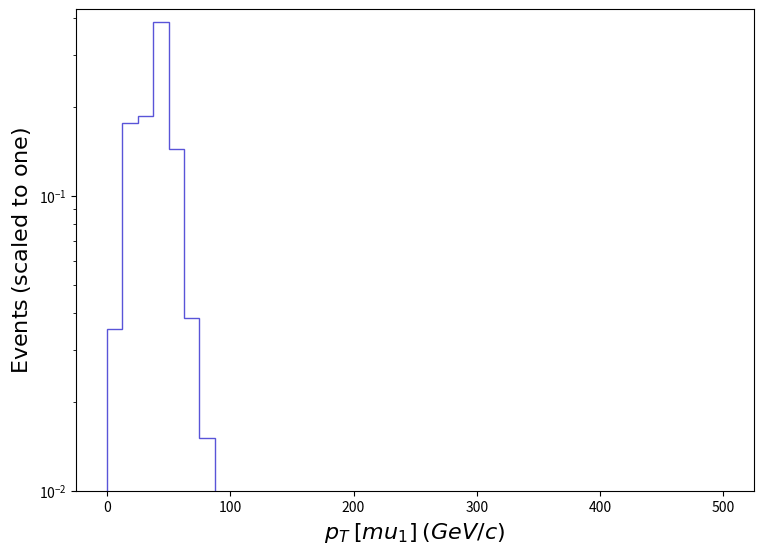

Recreate this plot in Python. (Note: this script raises an exception after producing the figure.)
def selection_8():

    # Library import
    import numpy
    import matplotlib
    import matplotlib.pyplot   as plt
    import matplotlib.gridspec as gridspec

    # Library version
    matplotlib_version = matplotlib.__version__
    numpy_version      = numpy.__version__

    # Histo binning
    xBinning = numpy.linspace(0.0,500.0,41,endpoint=True)

    # Creating data sequence: middle of each bin
    xData = numpy.array([6.25,18.75,31.25,43.75,56.25,68.75,81.25,93.75,106.25,118.75,131.25,143.75,156.25,168.75,181.25,193.75,206.25,218.75,231.25,243.75,256.25,268.75,281.25,293.75,306.25,318.75,331.25,343.75,356.25,368.75,381.25,393.75,406.25,418.75,431.25,443.75,456.25,468.75,481.25,493.75])

    # Creating weights for histo: y9_PT_0
    y9_PT_0_weights = numpy.array([0.03538187282671476,0.17639989247742133,0.18617819618232878,0.3892540042782185,0.14381049266133739,0.03837137537385046,0.01503918718727258,0.006637620010785501,0.003539900406487383,0.0020135655438196826,0.0011167622762397486,0.0005124310572467847,0.0005417413066857212,0.00031442337575745736,0.00029952427297795113,0.00021380800106298383,0.00010663586823755668,4.360805387812946e-05,0.0,6.240276773872763e-05,6.074672098645e-05,1.748462069029117e-05,1.7211346995140664e-05,0.0,1.5100561268814741e-05,0.0,0.0,3.4589634252559886e-05,0.0,0.0,0.0,0.0,0.0,0.0,0.0,0.0,0.0,0.0,0.0,0.0])

    # Creating a new Canvas
    fig   = plt.figure(figsize=(8.75,6.25),dpi=80)
    frame = gridspec.GridSpec(1,1)
    pad   = fig.add_subplot(frame[0])

    # Creating a new Stack
    pad.hist(x=xData, bins=xBinning, weights=y9_PT_0_weights,\
             label="$tag\_1\_pythia8\_BasicReco$", histtype="step", rwidth=1.0,\
             color=None, edgecolor="#5954d8", linewidth=1, linestyle="solid",\
             bottom=None, cumulative=False, density=False, align="mid", orientation="vertical")


    # Axis
    plt.rc('text',usetex=False)
    plt.xlabel(r"$p_{T}$ $[ mu_{1} ]$ $(GeV/c)$ ",\
               fontsize=16,color="black")
    plt.ylabel(r"$\mathrm{Events}$ $(\mathrm{scaled}\ \mathrm{to}\ \mathrm{one})$",\
               fontsize=16,color="black")

    # Boundary of y-axis
    ymax=(numpy.array([y9_PT_0_weights.max()])).max()*1.1
    #ymin=0 # linear scale
    ymin=min([x for x in (numpy.array([y9_PT_0_weights.min(),1.])) if x])/100. # log scale
    plt.gca().set_ylim(ymin,ymax)

    # Log/Linear scale for X-axis
    plt.gca().set_xscale("linear")
    #plt.gca().set_xscale("log",nonpositive="clip")

    # Log/Linear scale for Y-axis
    #plt.gca().set_yscale("linear")
    plt.gca().set_yscale("log",nonpositive="clip")

    # Saving the image
    plt.savefig('../../HTML/MadAnalysis5job_0/selection_8.png')

# Running!
if __name__ == '__main__':
    selection_8()
